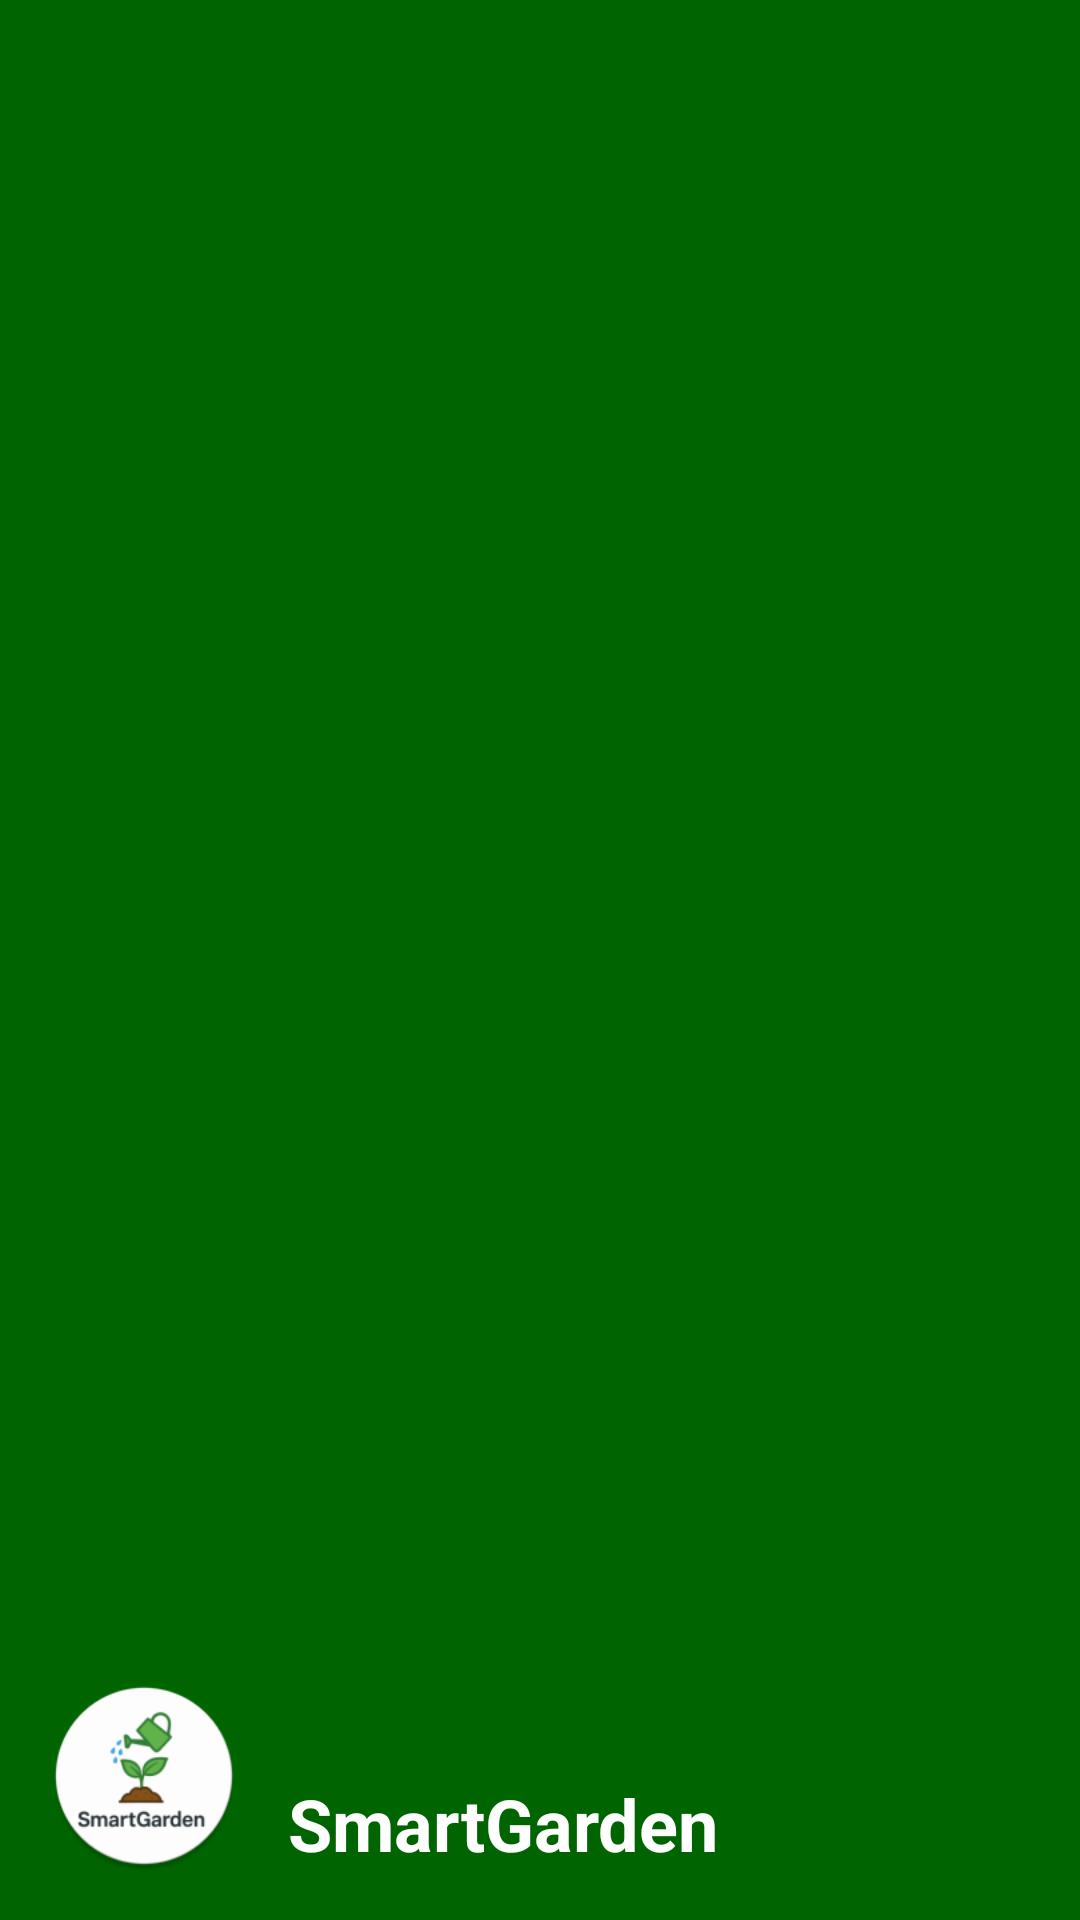

Produce the Android XML layout that renders to this screen, including the resource entries it uses.
<!-- AndroidManifest.xml: application theme Theme.MaterialComponents.DayNight.NoActionBar -->
<!-- res/layout/nav_header_main.xml -->
<LinearLayout xmlns:android="http://schemas.android.com/apk/res/android"
    android:layout_width="match_parent"
    android:layout_height="180dp"
    android:orientation="horizontal"
    android:padding="16dp"
    android:background="@color/colorPrimaryDark"
    android:gravity="bottom|start">

    <ImageView
        android:layout_width="64dp"
        android:layout_height="64dp"
        android:src="@mipmap/ic_launcher_round"
        android:contentDescription="Logo"
        android:layout_marginEnd="16dp" />

    <TextView
        android:layout_width="wrap_content"
        android:layout_height="wrap_content"
        android:text="SmartGarden"
        android:textColor="#FFFFFF"
        android:textSize="24sp"
        android:textStyle="bold" />
</LinearLayout>
<!-- resources referenced by this layout -->
<resources>
  <color name="colorPrimaryDark">#006400</color>
  <!-- mipmap ic_launcher_round: webp bitmap (mipmap-hdpi, 3586 bytes) -->
</resources>
